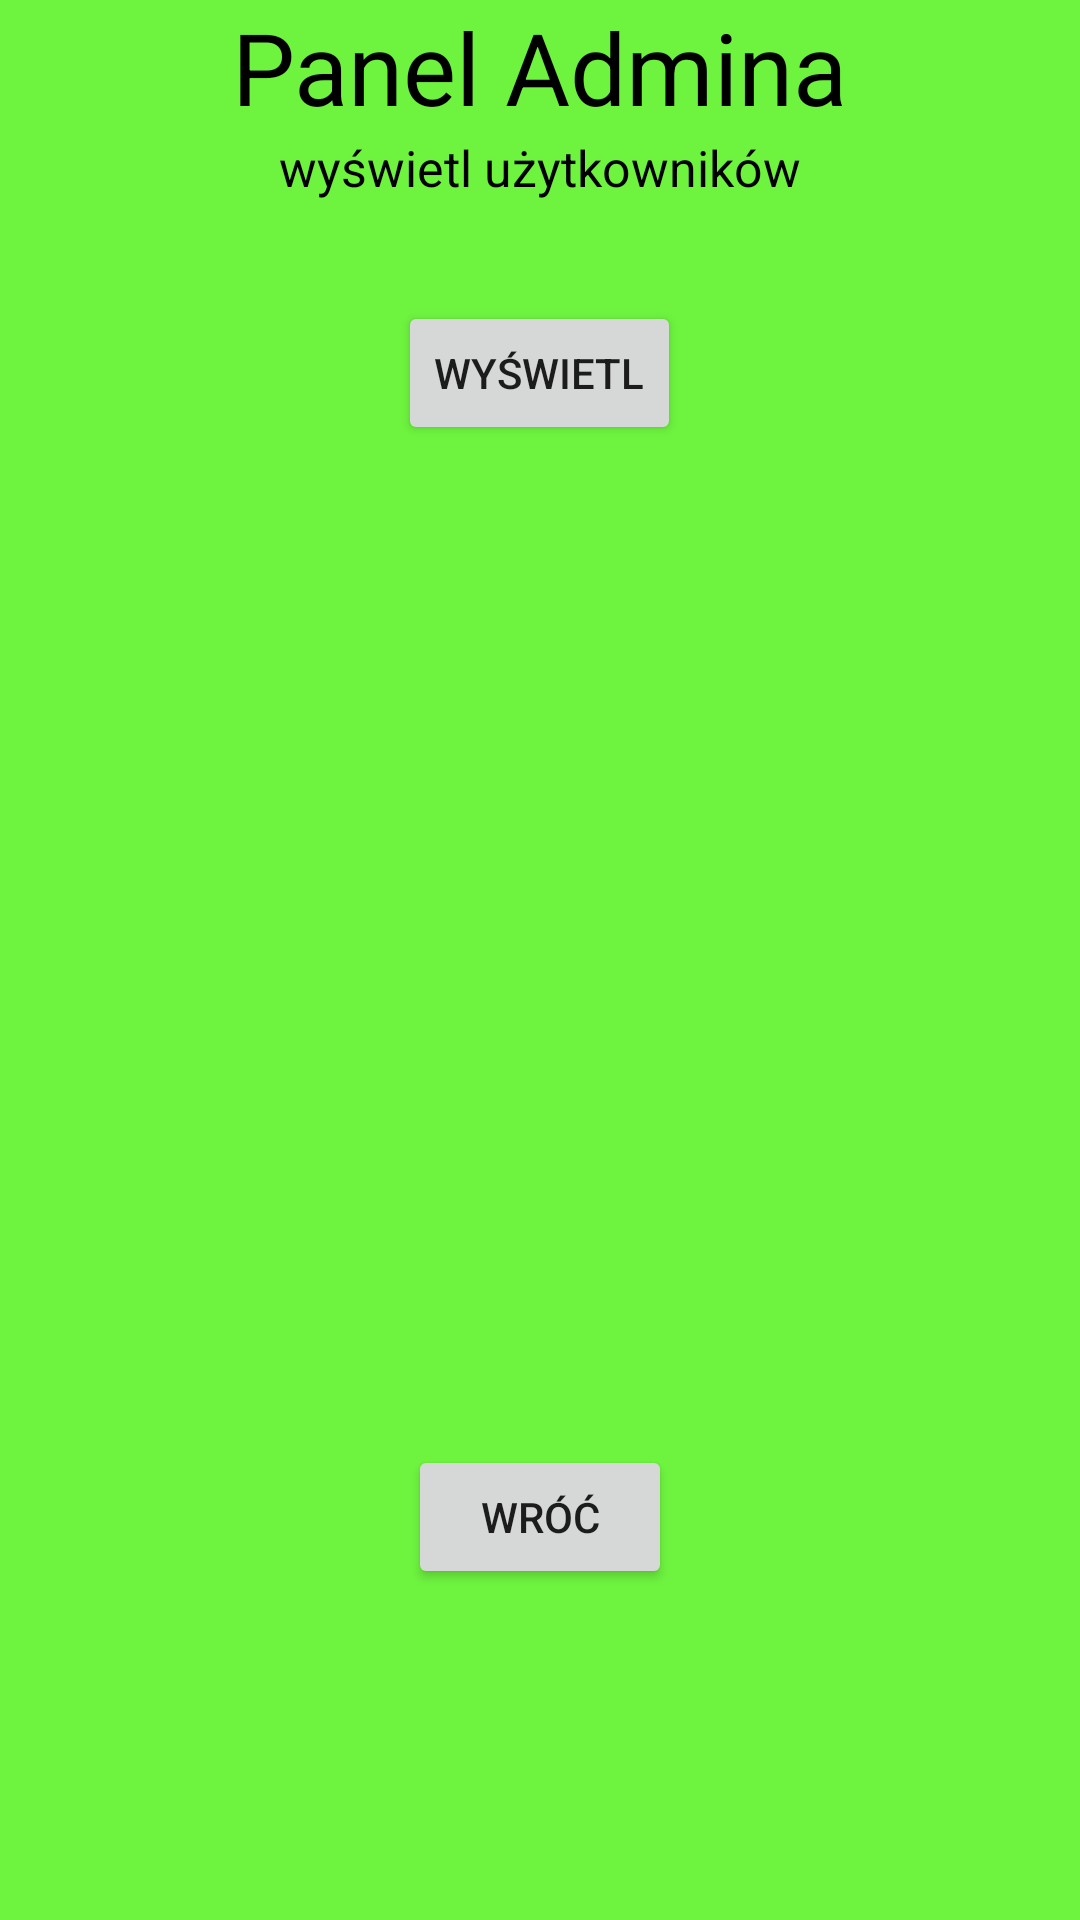

Android layout source for this screen:
<!-- AndroidManifest.xml: application theme Theme.Aws_projekt -->
<!-- res/layout/activity_main3.xml -->
<?xml version="1.0" encoding="utf-8"?>
<RelativeLayout xmlns:android="http://schemas.android.com/apk/res/android"
    xmlns:app="http://schemas.android.com/apk/res-auto"
    xmlns:tools="http://schemas.android.com/tools"
    android:layout_width="match_parent"
    android:layout_height="match_parent"
    tools:context=".MainActivity3"
    android:background="#6EF43F"
    >

    <TextView
        android:id="@+id/panel_nauczyciela"
        android:layout_width="wrap_content"
        android:layout_height="wrap_content"
        android:layout_centerHorizontal="true"
        android:text="Panel Admina"
        android:textColor="@color/black"
        android:textSize="100px" />

    <TextView
        android:id="@+id/liczba"
        android:layout_width="wrap_content"
        android:layout_height="wrap_content"
        android:layout_below="@+id/panel_nauczyciela"
        android:layout_centerHorizontal="true"
        android:text="wyświetl użytkowników"
        android:textColor="@color/black"
        android:textSize="50px" />

    <Button
        android:id="@+id/wyswietl"
        android:layout_width="wrap_content"
        android:layout_height="wrap_content"
        android:layout_below="@+id/liczba"
        android:layout_centerHorizontal="true"
        android:layout_marginTop="100px"
        android:text="Wyświetl" />

    <TextView
        android:layout_width="wrap_content"
        android:layout_height="wrap_content"
        android:id="@+id/uczniowie"
        android:layout_below="@id/wyswietl"
        android:textSize="50px"
        android:text=""
        android:layout_centerHorizontal="true"
        android:textColor="@color/black" />


    <Button
        android:id="@+id/back"
        android:layout_width="wrap_content"
        android:layout_height="wrap_content"
        android:layout_below="@id/wyswietl"
        android:layout_centerHorizontal="true"
        android:text="WRÓĆ"
        android:layout_marginTop="1000px"
        />

</RelativeLayout>
<!-- resources referenced by this layout -->
<resources>
  <style name="Theme.Aws_projekt" parent="Theme.MaterialComponents.DayNight.DarkActionBar">
          
          <item name="colorPrimary">@color/purple_500</item>
          <item name="colorPrimaryVariant">@color/purple_700</item>
          <item name="colorOnPrimary">@color/white</item>
          
          <item name="colorSecondary">@color/teal_200</item>
          <item name="colorSecondaryVariant">@color/teal_700</item>
          <item name="colorOnSecondary">@color/black</item>
          
          <item name="android:statusBarColor" tools:targetApi="l">?attr/colorPrimaryVariant</item>
          
      </style>
  <!-- not gathered from this repository: default colours our renderer supplied (Android Studio template values) -->
  <color name="purple_500">#FF6200EE</color>
  <color name="purple_700">#FF3700B3</color>
  <color name="teal_200">#FF03DAC5</color>
  <color name="teal_700">#FF018786</color>
  <color name="black">#FF000000</color>
  <color name="white">#FFFFFFFF</color>
</resources>
